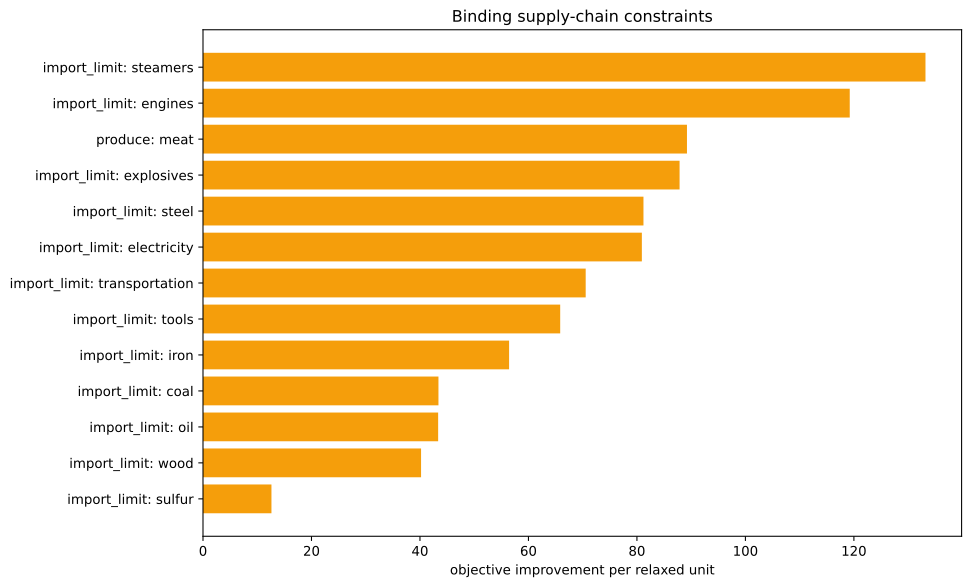

The file beside this chart, header and first rows:
kind, family, label, realized_value, bound, slack, residual, binding, solver_marginal, improvement_per_unit
inequality, import_limit, ammunition, 0.0, 0.0, 0.0, 0.0, True, -0.0, 0.0
inequality, import_limit, small_arms, 0.0, 0.0, 0.0, 0.0, True, -0.0, 0.0
inequality, import_limit, artillery, 0.0, 0.0, 0.0, 0.0, True, -0.0, 0.0
inequality, import_limit, tanks, 0.0, 0.0, 0.0, 0.0, True, -0.0, 0.0
inequality, import_limit, aeroplanes, 0.0, 0.0, 0.0, 0.0, True, -0.0, 0.0
inequality, import_limit, manowars, 0.0, 0.0, 0.0, 0.0, True, -0.0, 0.0
inequality, import_limit, ironclads, 0.0, 0.0, 0.0, 0.0, True, -0.0, 0.0
inequality, import_limit, grain, 0.0, 0.0, 0.0, 0.0, True, -5.684341886080802e-14, 5.684341886080802e-14
inequality, import_limit, fish, 0.0, 0.0, 0.0, 0.0, True, -0.0, 0.0
inequality, import_limit, fabric, -2189, 0.0, 2189, 0.0, False, -0.0, 0.0
inequality, import_limit, wood, 0.0, 0.0, 0.0, 0.0, True, -40.2, 40.2
inequality, import_limit, groceries, 0.0, 0.0, 0.0, 0.0, True, -0.0, 0.0
inequality, import_limit, clothes, 0.0, 0.0, 0.0, 0.0, True, -0.0, 0.0
inequality, import_limit, furniture, 0.0, 0.0, 0.0, 0.0, True, -0.0, 0.0
inequality, import_limit, paper, 0.0, 0.0, 0.0, 0.0, True, -0.0, 0.0
inequality, import_limit, services, 0.0, 0.0, 0.0, 0.0, True, -0.0, 0.0
inequality, import_limit, transportation, 5.684341886080802e-14, 0.0, -5.684341886080802e-14, 0.0, True, -70.55, 70.55
inequality, import_limit, electricity, -5.684341886080802e-14, 0.0, 5.684341886080802e-14, 0.0, True, -80.91, 80.91
inequality, import_limit, clippers, 0.0, 0.0, 0.0, 0.0, True, -0.0, 0.0
inequality, import_limit, steamers, 0.0, 0.0, 0.0, 0.0, True, -133.2, 133.2
inequality, import_limit, silk, 0.0, 0.0, 0.0, 0.0, True, -0.0, 0.0
inequality, import_limit, dye, 0.0, 0.0, 0.0, 0.0, True, -0.0, 0.0
inequality, import_limit, sulfur, 0.0, 0.0, 0.0, 0.0, True, -12.62, 12.62
inequality, import_limit, coal, -1.1084466677857563e-12, 0.0, 1.1084466677857563e-12, 0.0, True, -43.41, 43.41
inequality, import_limit, iron, 0.0, 0.0, 0.0, 0.0, True, -56.43, 56.43
inequality, import_limit, lead, 0.0, 0.0, 0.0, 0.0, True, -0.0, 0.0
inequality, import_limit, hardwood, 0.0, 0.0, 0.0, 0.0, True, -0.0, 0.0
inequality, import_limit, rubber, 0.0, 0.0, 0.0, 0.0, True, -0.0, 0.0
inequality, import_limit, oil, 0.0, 0.0, 0.0, 0.0, True, -43.35, 43.35
inequality, import_limit, engines, 5.9969806898152456e-12, 0.0, -5.9969806898152456e-12, 0.0, True, -119.2, 119.2
inequality, import_limit, steel, 6.465938895416912e-13, 0.0, -6.465938895416912e-13, 0.0, True, -81.2, 81.2
inequality, import_limit, glass, 0.0, 0.0, 0.0, 0.0, True, -0.0, 0.0
inequality, import_limit, fertilizer, 0.0, 0.0, 0.0, 0.0, True, -0.0, 0.0
inequality, import_limit, tools, -2.4158453015843406e-13, 0.0, 2.4158453015843406e-13, 0.0, True, -65.85, 65.85
inequality, import_limit, explosives, 0.0, 0.0, 0.0, 0.0, True, -87.86, 87.86
inequality, import_limit, porcelain, 0.0, 0.0, 0.0, 0.0, True, -0.0, 0.0
inequality, import_limit, meat, -3333, 0.0, 3333, 0.0, False, -0.0, 0.0
inequality, import_limit, fruit, 0.0, 0.0, 0.0, 0.0, True, -0.0, 0.0
inequality, import_limit, liquor, 0.0, 0.0, 0.0, 0.0, True, -0.0, 0.0
inequality, import_limit, wine, 0.0, 0.0, 0.0, 0.0, True, -0.0, 0.0
inequality, import_limit, tea, 0.0, 0.0, 0.0, 0.0, True, -0.0, 0.0
inequality, import_limit, coffee, 0.0, 0.0, 0.0, 0.0, True, -0.0, 0.0
inequality, import_limit, sugar, 0.0, 0.0, 0.0, 0.0, True, -0.0, 0.0
inequality, import_limit, tobacco, 0.0, 0.0, 0.0, 0.0, True, -0.0, 0.0
inequality, import_limit, opium, 0.0, 0.0, 0.0, 0.0, True, -0.0, 0.0
inequality, import_limit, automobiles, 0.0, 0.0, 0.0, 0.0, True, -0.0, 0.0
inequality, import_limit, telephones, 0.0, 0.0, 0.0, 0.0, True, -0.0, 0.0
inequality, import_limit, radios, 0.0, 0.0, 0.0, 0.0, True, -0.0, 0.0
inequality, import_limit, luxury_clothes, 0.0, 0.0, 0.0, 0.0, True, -0.0, 0.0
inequality, import_limit, luxury_furniture, 0.0, 0.0, 0.0, 0.0, True, -0.0, 0.0
inequality, import_limit, gold, 0.0, 0.0, 0.0, 0.0, True, -0.0, 0.0
inequality, import_limit, fine_art, 0.0, 0.0, 0.0, 0.0, True, -0.0, 0.0
inequality, produce, meat, -3333, -3333, -4.547473508864641e-13, 0.0, True, -89.23, 89.23
inequality, building_limits, building_dye_plantation, 0.0, 0.0, 0.0, 0.0, True, -0.0, 0.0
equality, era_cap, era_cap, 0.0, 0.0, , 0.0, True, -0.0, 
equality, banned_pms, pm_diesel_engines+pm_oil-fired_plant+pm_…, 0.0, 0.0, , 0.0, True, -4530, 
equality, banned_building_groups, bg_gold_fields, 0.0, 0.0, , 0.0, True, -0.0, 
equality, banned_building_groups, bg_army, 0.0, 0.0, , 0.0, True, -0.0, 
equality, banned_building_groups, bg_conscription, 0.0, 0.0, , 0.0, True, -0.0, 
equality, banned_building_groups, bg_naval_fortification, 0.0, 0.0, , 0.0, True, -0.0, 
... 17 more rows
